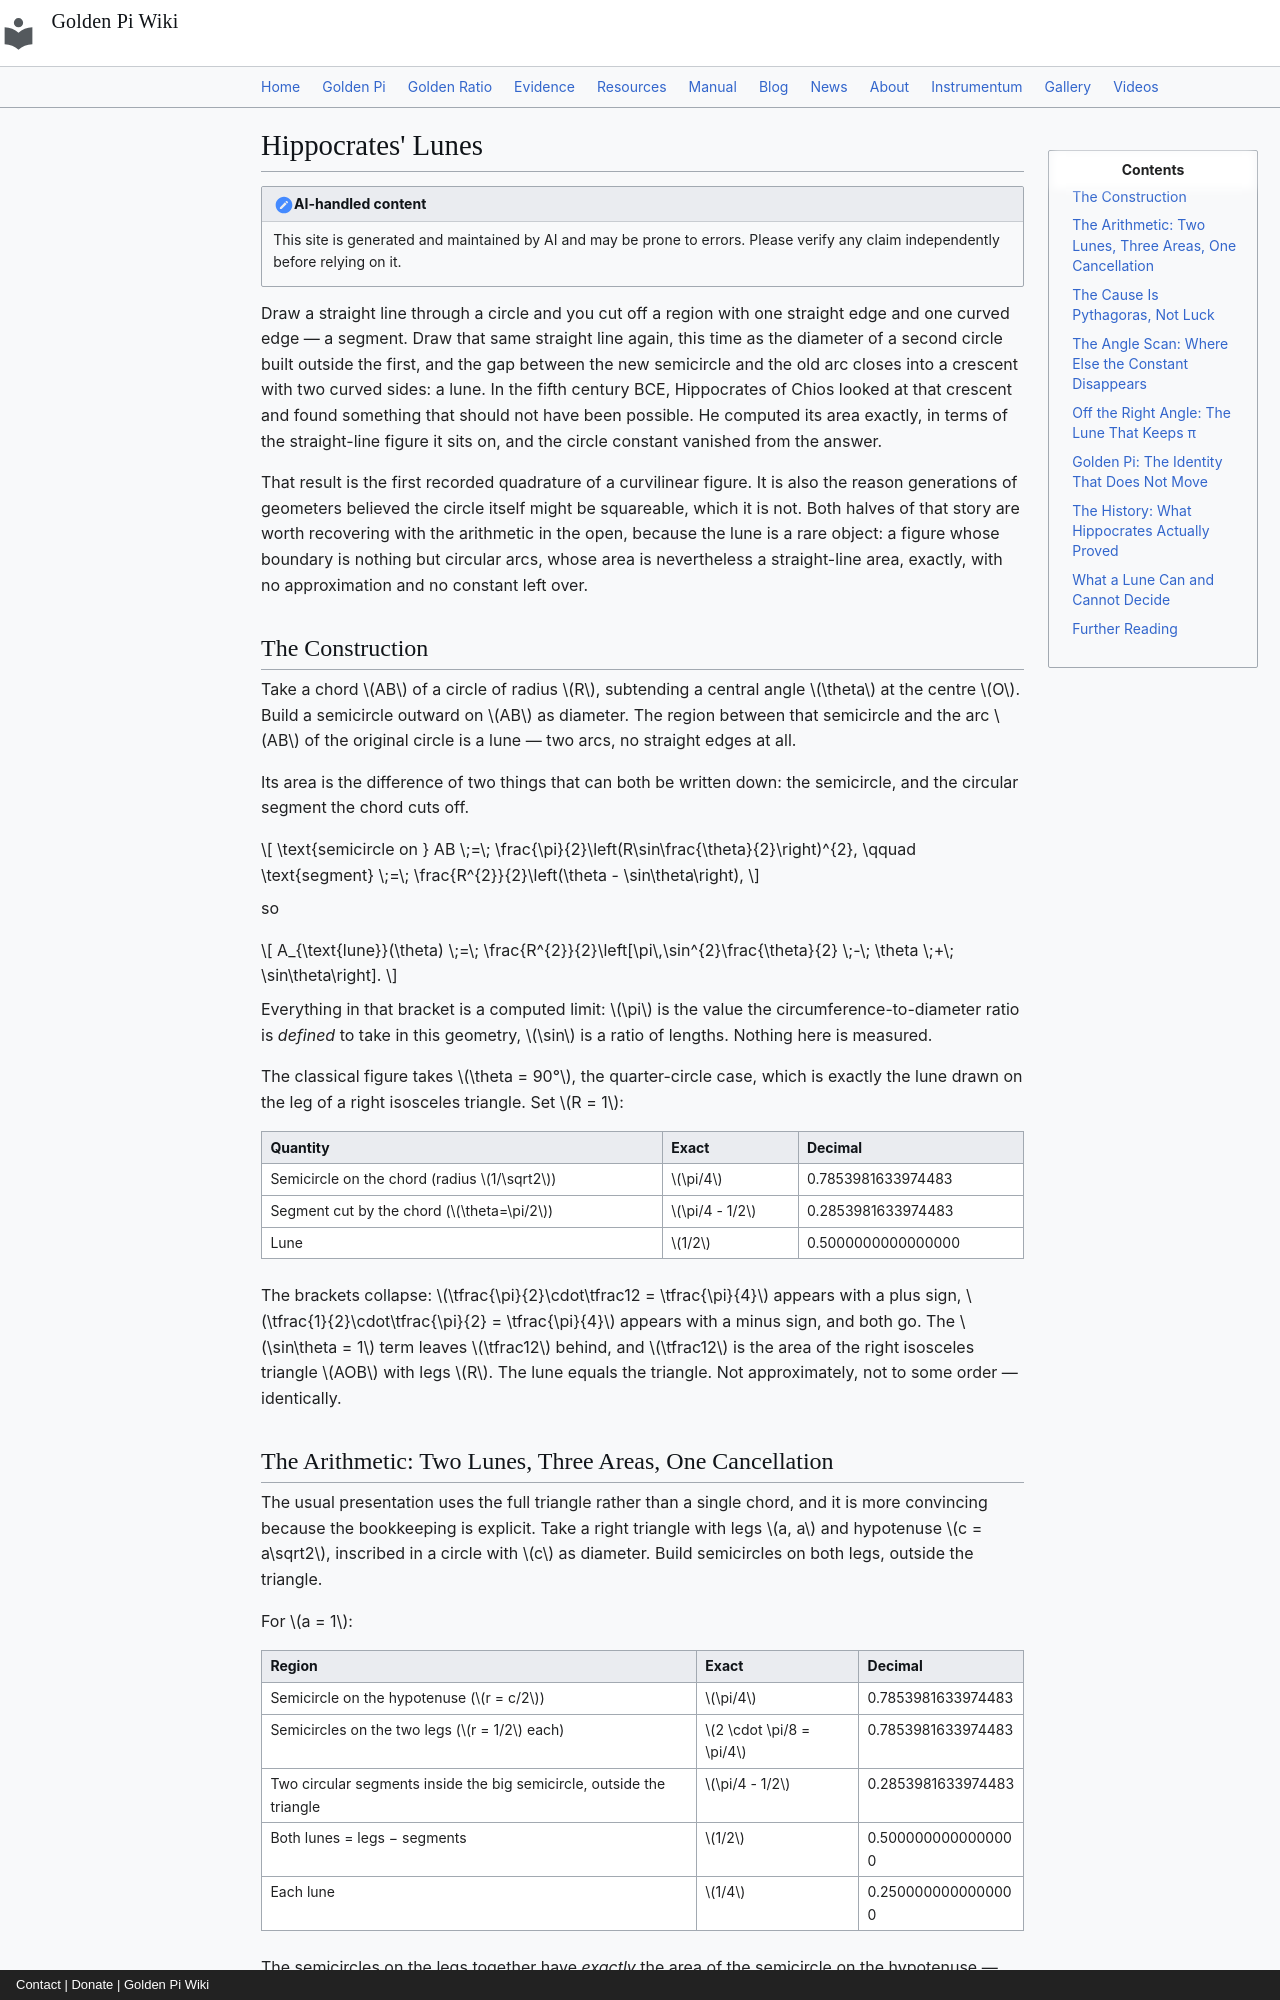

repository: onyxgod777/tvop.github.io · page: blog/posts/2026-11-10-hippocrates-lunes-quadrature-golden-pi/index.html · generator: mkdocs · copyright: Contact | Donate | Golden Pi Wiki

---
title: "Hippocrates' Lunes: The One Curvilinear Figure That Squares Exactly, Why the Circle Constant Cancels Against Pythagoras, and What Golden Pi Changes"
date: 2026-11-10
description: "In the fifth century BCE Hippocrates of Chios squared a figure bounded by circular arcs — the lunes between a semicircle on a chord and the arc it cuts — and the two crescent-shaped areas come out equal to the right triangle underneath them, with no circle constant surviving in the answer. This article rebuilds the figure from its three arcs, computes the isosceles case (semicircles π/4 each, segments π/4 − 1/2, lunes 1/2 in total, 1/4 each, the equal square exactly 1/2 on a side) and the 3-4-5 triangle (leg semicircles 9.8174770424681039 against the big semicircle's identical 9.8174770424681039, lunes 6.000000000000 exactly), proves the cancellation is Pythagoras and not geometry-luck, scans every central angle from 30° to 180° and finds the constant's coefficient π·sin²(θ/2) equal to θ at exactly one non-degenerate angle, 90.0000000000°, and prices the loss when the triangle is not right: the lunes become K + (π/4)·ab·cos C, so the equilateral case carries 0.3926990817 of pure π against a triangle of 0.4330127019. Under Golden Pi (π̂ = 4/√φ = 3.144605511029693…) the right-angle identity does not move a single digit — the same lunes are 1/2 and 6.000000000000 — because the coefficient it multiplies is a² + b² − c² = 0, while the arcs that bound the lune shift +0.0959022309% (2.2214414691 → 2.2235718810 for the semicircle of radius 1/√2), the off-right residual shifts by ab·cos C·(1/√φ − π/4) = 0.0007532143599749765 per unit, and the equilateral lunes move to 0.8260883908 against 0.8257117836. The history is followed honestly: the lunes come to us through Simplicius quoting Eudemus, they were a genuine quadrature of a curvilinear figure and not of the circle, and the circle itself stayed open until Lindemann's 1882 theorem. Computed, never measured."
---

# Hippocrates' Lunes

!!! note "AI-handled content"

    This site is generated and maintained by AI and may be prone to errors. Please verify any claim independently before relying on it.

Draw a straight line through a circle and you cut off a region with one straight edge and one curved edge — a segment. Draw that same straight line again, this time as the diameter of a second circle built outside the first, and the gap between the new semicircle and the old arc closes into a crescent with two curved sides: a lune. In the fifth century BCE, Hippocrates of Chios looked at that crescent and found something that should not have been possible. He computed its area exactly, in terms of the straight-line figure it sits on, and the circle constant vanished from the answer.

That result is the first recorded quadrature of a curvilinear figure. It is also the reason generations of geometers believed the circle itself might be squareable, which it is not. Both halves of that story are worth recovering with the arithmetic in the open, because the lune is a rare object: a figure whose boundary is nothing but circular arcs, whose area is nevertheless a straight-line area, exactly, with no approximation and no constant left over.
